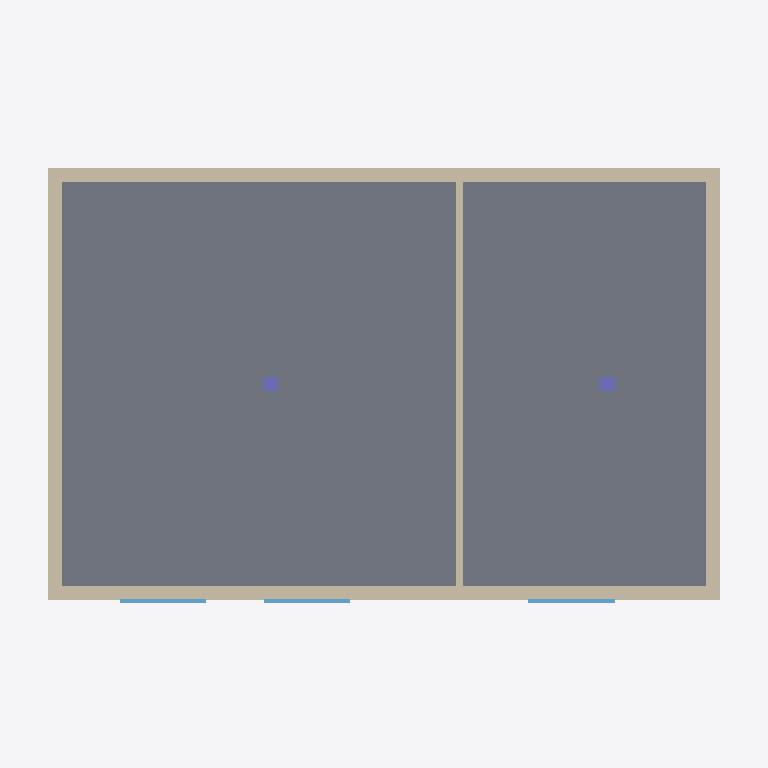
Plan cut of the same IFC building model at storey '2.NP' (level 3.20 m, cut at 4.60 m), seen from above with north up, elements coloured by IFC class: 5 walls (beige), 3 windows (light blue), 2 columns (violet), 1 slab (grey). Cut surfaces are drawn darker.
Extent 14.8 m × 9.8 m × 6.8 m (x, y, z). Storeys (2): 1.NP at 0.00 m; 2.NP at 3.20 m. Elements (25): 10 IfcWall, 6 IfcWindow, 4 IfcColumn, 3 IfcSlab, 1 IfcDoor, 1 IfcStair.

HEADER;
FILE_DESCRIPTION(('ViewDefinition[DesignTransferView]'),'2;1');
FILE_NAME('/dev/null','2026-10-17T22:08:43+02:00',(''),(''),'IfcOpenShell 0.9.0.post1','IfcOpenShell 0.9.0.post1','Nobody');
FILE_SCHEMA(('IFC4'));
ENDSEC;
DATA;
#1=IFCPROJECT('17PA6ekKv3AxUoH1pedVHC',$,'Ukázkový projekt',$,$,$,$,(#10),#5);
#12=IFCSITE('1v7sZUHRX0yA8V6hr_xBEe',$,'Pozemek',$,$,$,$,$,$,(49,11,45,113047),(16,36,15,538531),231.5,$,$);
#13=IFCBUILDING('1s8yBIiMDDDBYfJ9jODvk6',$,'Ukázkový pavilon',$,$,$,$,$,$,231.5,$,#691);
#16=IFCBUILDINGSTOREY('2SVjRcCwnCJAeBXCHotQta',$,'1.NP',$,$,$,$,$,$,0.0);
#18=IFCBUILDINGSTOREY('0qCCHj6zL0ph5l7iGhalve',$,'2.NP',$,$,$,$,$,$,3.2);
#358=IFCSLAB('3pIsy4t5b0W8KumZJ13oOc',$,'Strop 2.NP',$,$,#364,#373,$,.FLOOR.);
#412=IFCWALL('1nVJJ0QejBxeRlPCqHZ1Z4',$,'Obvodová stěna J – 2.NP',$,$,#417,#426,$,.STANDARD.);
#384=IFCWALL('3R__m1_3HDEeojZVeX129z',$,'Obvodová stěna S – 2.NP',$,$,#389,#398,$,.STANDARD.);
#440=IFCWALL('2a69bvAsjDyPjBBfqxOLfh',$,'Obvodová stěna Z – 2.NP',$,$,#445,#454,$,.STANDARD.);
#468=IFCWALL('1HNkrk8AXD_PPEBgugD0mv',$,'Obvodová stěna V – 2.NP',$,$,#473,#482,$,.STANDARD.);
#496=IFCWALL('2WSwDesqr3RBGQLoJQaasD',$,'Vnitřní příčka – 2.NP',$,$,#501,#510,$,.PARTITIONING.);
#559=IFCWINDOW('02a6IICsLAmB3FvBYNsVGl',$,'Okno O3 – 2.NP',$,$,#564,#573,$,1.5,1.8,$,$,$);
#538=IFCWINDOW('1_p7Gti8XEJBqQH0KFOAhQ',$,'Okno O2 – 2.NP',$,$,#543,#552,$,1.5,1.8,$,$,$);
#517=IFCWINDOW('0lo5GkoW575fXwQzQxEH1K',$,'Okno O1 – 2.NP',$,$,#522,#531,$,1.5,1.8,$,$,$);
#658=IFCCOLUMN('2rAU_Dmfz0N8VdHP4xgcuh',$,'Sloup S2 – 2.NP',$,$,#663,#672,$,$);
#637=IFCCOLUMN('2KGkmei5z1LxThejyO6NwC',$,'Sloup S1 – 2.NP',$,$,#642,#651,$,$);
ENDSEC;
